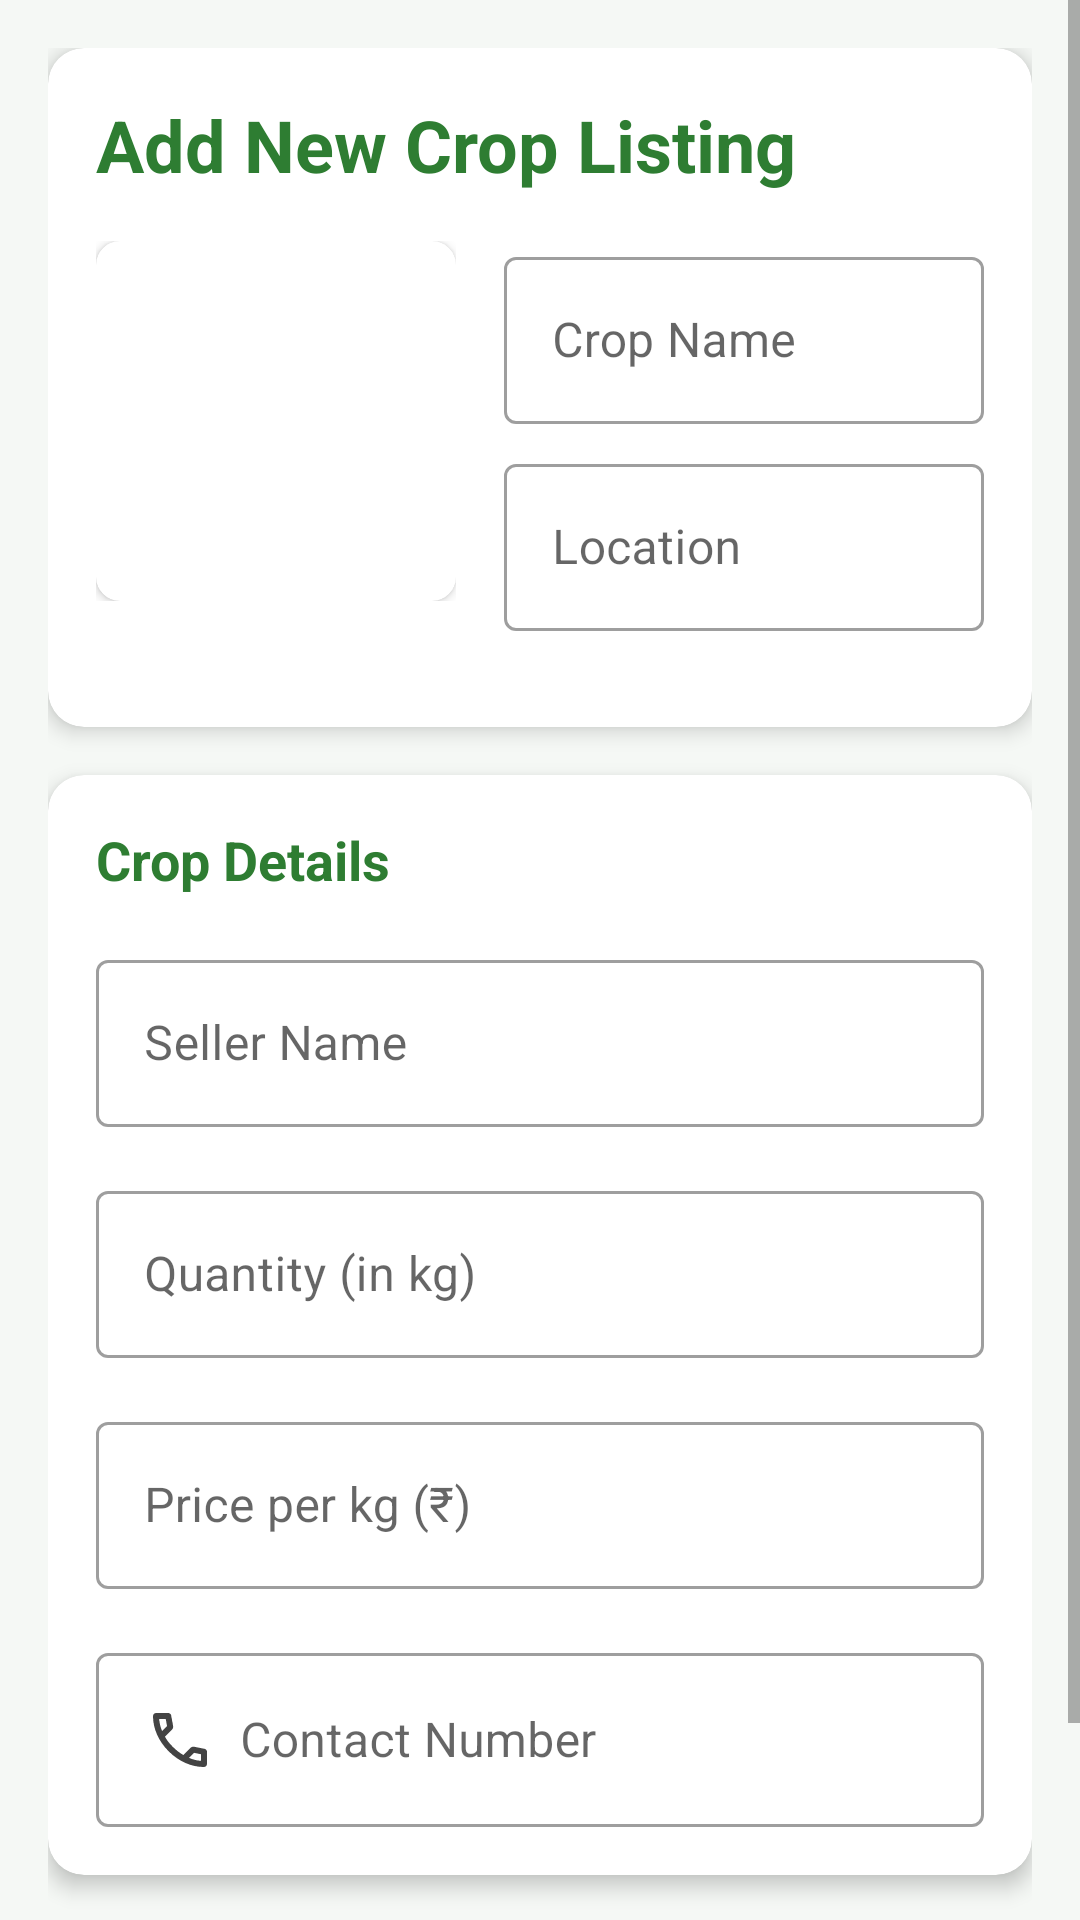

Layout XML and referenced resources for this Android screen:
<!-- AndroidManifest.xml: application theme AppTheme -->
<!-- res/layout/dialog_add_crop.xml -->
<?xml version="1.0" encoding="utf-8"?>
<ScrollView
    xmlns:android="http://schemas.android.com/apk/res/android"
    xmlns:app="http://schemas.android.com/apk/res-auto"
    android:layout_width="match_parent"
    android:layout_height="match_parent"
    android:background="@color/natural_green_light">

    <LinearLayout
        android:layout_width="match_parent"
        android:layout_height="wrap_content"
        android:orientation="vertical"
        android:padding="16dp">

        
        <androidx.cardview.widget.CardView
            android:layout_width="match_parent"
            android:layout_height="wrap_content"
            android:layout_marginBottom="16dp"
            app:cardCornerRadius="12dp"
            app:cardElevation="4dp">

            <LinearLayout
                android:layout_width="match_parent"
                android:layout_height="wrap_content"
                android:orientation="vertical"
                android:padding="16dp">

                <TextView
                    android:layout_width="wrap_content"
                    android:layout_height="wrap_content"
                    android:text="Add New Crop Listing"
                    android:textSize="24sp"
                    android:textStyle="bold"
                    android:textColor="@color/forest_green"
                    android:layout_marginBottom="16dp"/>

                
                <LinearLayout
                    android:layout_width="match_parent"
                    android:layout_height="wrap_content"
                    android:orientation="horizontal"
                    android:layout_marginBottom="16dp">

                    <FrameLayout
                        android:layout_width="120dp"
                        android:layout_height="120dp"
                        android:layout_marginEnd="16dp">

                        <androidx.cardview.widget.CardView
                            android:layout_width="match_parent"
                            android:layout_height="match_parent"
                            app:cardCornerRadius="8dp">

                            <ImageView
                                android:id="@+id/cropImageView"
                                android:layout_width="match_parent"
                                android:layout_height="match_parent"
                                android:scaleType="centerCrop"
                                android:src="@drawable/sample_crop_image"/>

                        </androidx.cardview.widget.CardView>


                    </FrameLayout>

                    <LinearLayout
                        android:layout_width="match_parent"
                        android:layout_height="wrap_content"
                        android:orientation="vertical">

                        <com.google.android.material.textfield.TextInputLayout
                            android:layout_width="match_parent"
                            android:layout_height="wrap_content"
                            android:layout_marginBottom="8dp"
                            android:hint="Crop Name"
                            style="@style/Widget.MaterialComponents.TextInputLayout.OutlinedBox">

                            <com.google.android.material.textfield.TextInputEditText
                                android:id="@+id/cropNameEditText"
                                android:layout_width="match_parent"
                                android:layout_height="wrap_content"
                                android:inputType="text"/>
                        </com.google.android.material.textfield.TextInputLayout>

                        <com.google.android.material.textfield.TextInputLayout
                            android:layout_width="match_parent"
                            android:layout_height="wrap_content"
                            android:hint="Location"
                            style="@style/Widget.MaterialComponents.TextInputLayout.OutlinedBox">

                            <com.google.android.material.textfield.TextInputEditText
                                android:id="@+id/locationEditText"
                                android:layout_width="match_parent"
                                android:layout_height="wrap_content"
                                android:drawableStart="@drawable/ic_location_img"
                                android:drawablePadding="8dp"/>
                        </com.google.android.material.textfield.TextInputLayout>
                    </LinearLayout>
                </LinearLayout>
            </LinearLayout>
        </androidx.cardview.widget.CardView>

        
        <androidx.cardview.widget.CardView
            android:layout_width="match_parent"
            android:layout_height="wrap_content"
            android:layout_marginBottom="16dp"
            app:cardCornerRadius="12dp"
            app:cardElevation="4dp">

            <LinearLayout
                android:layout_width="match_parent"
                android:layout_height="wrap_content"
                android:orientation="vertical"
                android:padding="16dp">

                <TextView
                    android:layout_width="wrap_content"
                    android:layout_height="wrap_content"
                    android:text="Crop Details"
                    android:textSize="18sp"
                    android:textStyle="bold"
                    android:textColor="@color/forest_green"
                    android:layout_marginBottom="16dp"/>

                <com.google.android.material.textfield.TextInputLayout
                    android:layout_width="match_parent"
                    android:layout_height="wrap_content"
                    android:layout_marginBottom="16dp"
                    android:hint="Seller Name"
                    style="@style/Widget.MaterialComponents.TextInputLayout.OutlinedBox">

                    <com.google.android.material.textfield.TextInputEditText
                        android:id="@+id/sellerNameEditText"
                        android:layout_width="match_parent"
                        android:layout_height="wrap_content"
                        android:inputType="text"/>
                </com.google.android.material.textfield.TextInputLayout>


                
                <com.google.android.material.textfield.TextInputLayout
                    android:layout_width="match_parent"
                    android:layout_height="wrap_content"
                    android:layout_marginBottom="16dp"
                    android:hint="Quantity (in kg)"
                    style="@style/Widget.MaterialComponents.TextInputLayout.OutlinedBox">

                    <com.google.android.material.textfield.TextInputEditText
                        android:id="@+id/cropQuantityEditText"
                        android:layout_width="match_parent"
                        android:layout_height="wrap_content"
                        android:inputType="numberDecimal"/>
                </com.google.android.material.textfield.TextInputLayout>

                <com.google.android.material.textfield.TextInputLayout
                    android:layout_width="match_parent"
                    android:layout_height="wrap_content"
                    android:layout_marginBottom="16dp"
                    android:hint="Price per kg (₹)"
                    style="@style/Widget.MaterialComponents.TextInputLayout.OutlinedBox">

                    <com.google.android.material.textfield.TextInputEditText
                        android:id="@+id/cropPriceEditText"
                        android:layout_width="match_parent"
                        android:layout_height="wrap_content"
                        android:inputType="numberDecimal"/>
                </com.google.android.material.textfield.TextInputLayout>


                <com.google.android.material.textfield.TextInputLayout
                    android:layout_width="match_parent"
                    android:layout_height="wrap_content"
                    android:hint="Contact Number"
                    style="@style/Widget.MaterialComponents.TextInputLayout.OutlinedBox">

                    <com.google.android.material.textfield.TextInputEditText
                        android:id="@+id/contactEditText"
                        android:layout_width="match_parent"
                        android:layout_height="wrap_content"
                        android:inputType="phone"
                        android:drawableStart="@drawable/ic_phone_call_img"
                        android:drawablePadding="8dp"/>
                </com.google.android.material.textfield.TextInputLayout>
            </LinearLayout>
        </androidx.cardview.widget.CardView>

        
        <com.google.android.material.button.MaterialButton
            android:id="@+id/addCropButton"
            android:layout_width="match_parent"
            android:layout_height="56dp"
            android:text="List Crop for Sale"
            android:textSize="16sp"
            android:textAllCaps="false"
            app:cornerRadius="8dp"
            android:backgroundTint="@color/forest_green"/>

    </LinearLayout>
</ScrollView>
<!-- resources referenced by this layout -->
<resources>
  <color name="forest_green">#2E7D32</color>
  <color name="natural_green_light">#F5F8F5</color>
  <!-- drawable ic_phone_call_img (drawable) -->
  <vector xmlns:android="http://schemas.android.com/apk/res/android"
      android:width="24dp"
      android:height="24dp"
      android:viewportWidth="960"
      android:viewportHeight="960">
    <path
        android:pathData="M798,840q-125,0 -247,-54.5T329,631Q229,531 174.5,409T120,162q0,-18 12,-30t30,-12h162q14,0 25,9.5t13,22.5l26,140q2,16 -1,27t-11,19l-97,98q20,37 47.5,71.5T387,574q31,31 65,57.5t72,48.5l94,-94q9,-9 23.5,-13.5T670,570l138,28q14,4 23,14.5t9,23.5v162q0,18 -12,30t-30,12ZM241,360l66,-66 -17,-94h-89q5,41 14,81t26,79ZM599,718q39,17 79.5,27t81.5,13v-88l-94,-19 -67,67ZM241,360ZM599,718Z"
        android:fillColor="#434343"/>
  </vector>
  <style name="AppTheme" parent="Theme.MaterialComponents.DayNight.NoActionBar">
          
          <item name="colorPrimary">@color/colorPrimary</item>
          <item name="colorPrimaryVariant">@color/colorPrimary</item>
          <item name="colorOnPrimary">@color/white</item>
          
          <item name="colorSecondary">@color/teal_200</item>
          <item name="colorSecondaryVariant">@color/teal_700</item>
          <item name="colorOnSecondary">@color/black</item> 
      </style>
  <color name="colorPrimary">#2E7D32</color>
  <color name="white">#FFFFFF</color>
  <color name="teal_200">#FF03DAC5</color>
  <color name="teal_700">#FF018786</color>
  <color name="black">#FF000000</color>
</resources>
